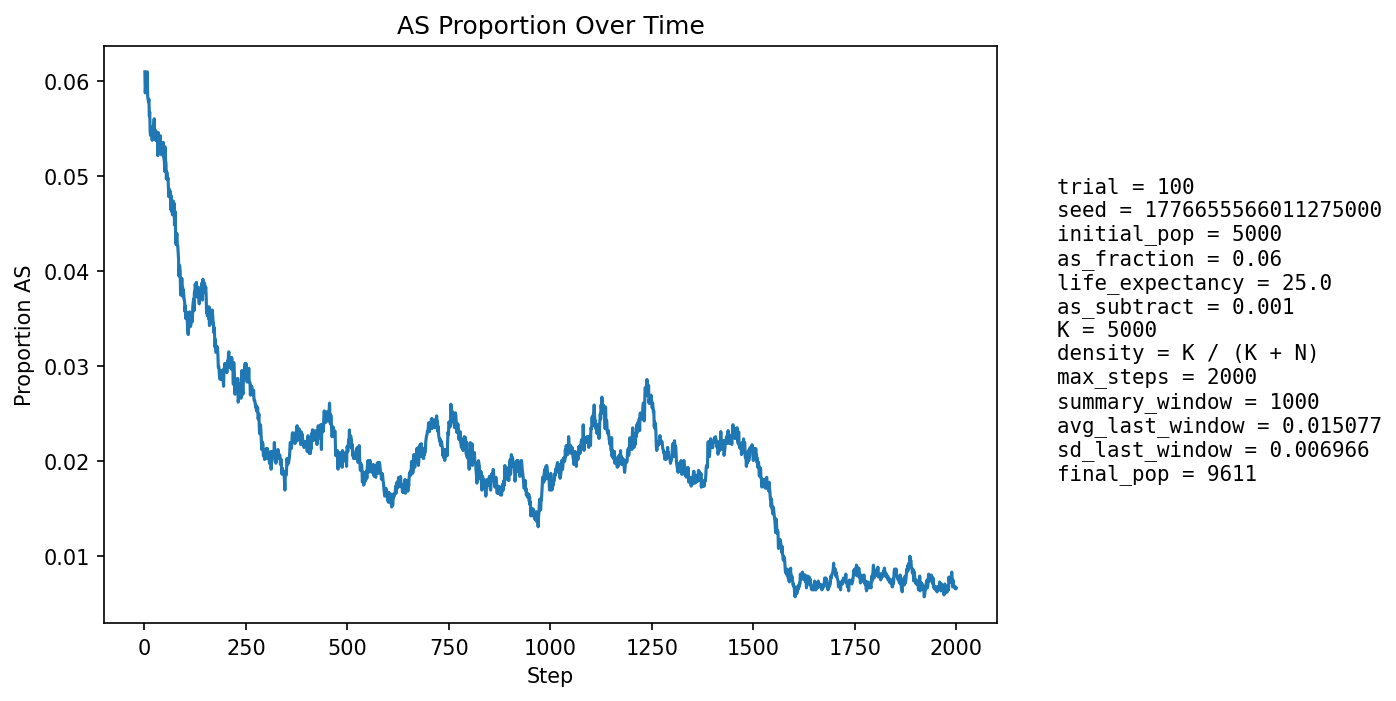

The file beside this chart, header and first rows:
step, population_size, births, newborn_AA, newborn_AS, newborn_SS, prop_newborn_AA, prop_newborn_AS, prop_newborn_SS, prop_repro_AA, prop_repro_AS, prop_AS_population
1, 5399, 1295, 1211, 84, 0, 0.9351, 0.06486, 0.0, 0.9417, 0.0583, 0.06094
2, 5586, 1247, 1180, 63, 4, 0.9463, 0.05052, 0.003208, 0.941, 0.05898, 0.05872
3, 5760, 1227, 1155, 72, 0, 0.9413, 0.05868, 0.0, 0.9403, 0.05966, 0.05955
4, 5920, 1215, 1139, 75, 1, 0.9374, 0.06173, 0.000823, 0.938, 0.06197, 0.06047
5, 6144, 1293, 1209, 79, 5, 0.935, 0.0611, 0.003867, 0.9366, 0.06341, 0.06071
6, 6375, 1341, 1264, 76, 1, 0.9426, 0.05667, 0.0007457, 0.9388, 0.06124, 0.06008
7, 6597, 1375, 1285, 87, 3, 0.9345, 0.06327, 0.002182, 0.939, 0.06104, 0.06094
8, 6811, 1400, 1329, 70, 1, 0.9493, 0.05, 0.0007143, 0.9393, 0.06067, 0.05829
9, 7031, 1433, 1356, 77, 0, 0.9463, 0.05373, 0.0, 0.9398, 0.06025, 0.05803
10, 7253, 1470, 1388, 81, 1, 0.9442, 0.0551, 0.0006803, 0.9406, 0.05939, 0.05777
11, 7475, 1504, 1417, 87, 0, 0.9422, 0.05785, 0.0, 0.9403, 0.0597, 0.05806
12, 7690, 1535, 1457, 78, 0, 0.9492, 0.05081, 0.0, 0.942, 0.05798, 0.05631
13, 7866, 1536, 1445, 88, 3, 0.9408, 0.05729, 0.001953, 0.9433, 0.05668, 0.0567
14, 8030, 1551, 1475, 74, 2, 0.951, 0.04771, 0.001289, 0.9434, 0.05661, 0.05467
15, 8185, 1572, 1489, 81, 2, 0.9472, 0.05153, 0.001272, 0.9434, 0.05664, 0.05425
16, 8333, 1594, 1503, 91, 0, 0.9429, 0.05709, 0.0, 0.945, 0.05496, 0.05472
17, 8464, 1606, 1519, 87, 0, 0.9458, 0.05417, 0.0, 0.9451, 0.05487, 0.05447
18, 8581, 1617, 1522, 95, 0, 0.9412, 0.05875, 0.0, 0.9463, 0.05373, 0.05512
19, 8691, 1628, 1547, 81, 0, 0.9502, 0.04975, 0.0, 0.9473, 0.05269, 0.05373
20, 8792, 1639, 1540, 97, 2, 0.9396, 0.05918, 0.00122, 0.9461, 0.05391, 0.05494
21, 8886, 1648, 1565, 83, 0, 0.9496, 0.05036, 0.0, 0.9461, 0.05388, 0.05391
22, 8968, 1656, 1566, 88, 2, 0.9457, 0.05314, 0.001208, 0.9452, 0.05479, 0.05408
23, 9043, 1663, 1561, 100, 2, 0.9387, 0.06013, 0.001203, 0.946, 0.05404, 0.0554
24, 9107, 1667, 1567, 100, 0, 0.94, 0.05999, 0.0, 0.9449, 0.0551, 0.056
25, 9161, 1673, 1588, 83, 2, 0.9492, 0.04961, 0.001195, 0.946, 0.05404, 0.05436
26, 9212, 1678, 1593, 84, 1, 0.9493, 0.05006, 0.0005959, 0.9459, 0.05408, 0.05395
27, 9259, 1682, 1594, 88, 0, 0.9477, 0.05232, 0.0, 0.9446, 0.05542, 0.05379
28, 9296, 1685, 1585, 100, 0, 0.9407, 0.05935, 0.0, 0.9442, 0.05576, 0.05475
29, 9330, 1688, 1603, 84, 1, 0.9496, 0.04976, 0.0005924, 0.9453, 0.0547, 0.0537
30, 9363, 1691, 1594, 95, 2, 0.9426, 0.05618, 0.001183, 0.9463, 0.05366, 0.05436
31, 9391, 1694, 1603, 90, 1, 0.9463, 0.05313, 0.0005903, 0.9464, 0.05365, 0.05388
32, 9415, 1696, 1601, 93, 2, 0.944, 0.05483, 0.001179, 0.9459, 0.05409, 0.05406
33, 9438, 1698, 1623, 73, 2, 0.9558, 0.04299, 0.001178, 0.9465, 0.05352, 0.05213
34, 9460, 1699, 1592, 107, 0, 0.937, 0.06298, 0.0, 0.946, 0.054, 0.05455
35, 9481, 1701, 1621, 79, 1, 0.953, 0.04644, 0.0005879, 0.9463, 0.05367, 0.05263
36, 9499, 1703, 1608, 94, 1, 0.9442, 0.0552, 0.0005872, 0.9463, 0.05373, 0.05337
37, 9516, 1704, 1607, 97, 0, 0.9431, 0.05692, 0.0, 0.9476, 0.05241, 0.05401
38, 9528, 1705, 1615, 88, 2, 0.9472, 0.05161, 0.001173, 0.9456, 0.05435, 0.05353
39, 9536, 1705, 1607, 97, 1, 0.9425, 0.05689, 0.0005865, 0.9469, 0.05308, 0.05422
40, 9545, 1706, 1625, 80, 1, 0.9525, 0.04689, 0.0005862, 0.9468, 0.05322, 0.0528
41, 9551, 1707, 1617, 89, 1, 0.9473, 0.05214, 0.0005858, 0.946, 0.05396, 0.05298
42, 9558, 1708, 1625, 82, 1, 0.9514, 0.04801, 0.0005855, 0.9465, 0.05351, 0.05221
43, 9567, 1708, 1614, 94, 0, 0.945, 0.05504, 0.0, 0.9459, 0.05409, 0.05299
44, 9574, 1709, 1614, 94, 1, 0.9444, 0.055, 0.0005851, 0.9472, 0.05282, 0.05327
45, 9577, 1709, 1616, 91, 2, 0.9456, 0.05325, 0.00117, 0.9464, 0.05359, 0.05325
46, 9584, 1710, 1616, 93, 1, 0.945, 0.05439, 0.0005848, 0.9478, 0.05217, 0.05353
47, 9586, 1710, 1631, 76, 3, 0.9538, 0.04444, 0.001754, 0.9469, 0.05314, 0.05206
48, 9589, 1710, 1627, 82, 1, 0.9515, 0.04795, 0.0005848, 0.9465, 0.05352, 0.05183
49, 9590, 1710, 1625, 84, 1, 0.9503, 0.04912, 0.0005848, 0.9465, 0.05351, 0.05151
50, 9591, 1711, 1630, 77, 4, 0.9527, 0.045, 0.002338, 0.9461, 0.05389, 0.05046
51, 9595, 1711, 1602, 107, 2, 0.9363, 0.06254, 0.001169, 0.9477, 0.05227, 0.05305
52, 9597, 1711, 1627, 83, 1, 0.9509, 0.04851, 0.0005845, 0.9479, 0.05205, 0.05158
53, 9599, 1711, 1626, 85, 0, 0.9503, 0.04968, 0.0, 0.9486, 0.05144, 0.05136
54, 9599, 1710, 1636, 73, 1, 0.9567, 0.04269, 0.0005848, 0.9495, 0.05046, 0.04969
55, 9600, 1710, 1620, 90, 0, 0.9474, 0.05263, 0.0, 0.9483, 0.05166, 0.05042
56, 9598, 1711, 1622, 87, 2, 0.948, 0.05085, 0.001169, 0.9493, 0.05065, 0.05011
57, 9597, 1711, 1626, 84, 1, 0.9503, 0.04909, 0.0005845, 0.95, 0.05004, 0.0496
58, 9600, 1711, 1624, 87, 0, 0.9492, 0.05085, 0.0, 0.9516, 0.04845, 0.04979
59, 9600, 1711, 1635, 76, 0, 0.9556, 0.04442, 0.0, 0.9508, 0.04925, 0.04875
60, 9603, 1711, 1640, 71, 0, 0.9585, 0.0415, 0.0, 0.9504, 0.04964, 0.0478
... 1,940 more rows
